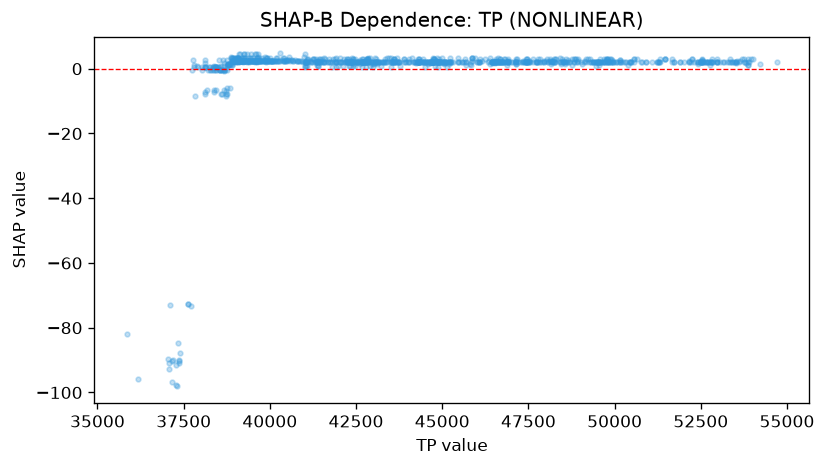

The table this chart was drawn from, first rows:
feature_value, shap_value
37405, -87.71
37288, -97.57
37304, -98.1
37360, -90.81
37365, -90.4
37325, -84.74
37352, -89.91
37157, -90.23
37749, -0.4555
37842, -8.308
37615, -72.63
37613, -72.63
37769, 2.758
37709, -73.25
37037, -89.65
37287, -91.49
37078, -92.75
37075, -90.92
37110, -73.11
37153, -96.74
37905, 0.5925
38125, 0.5845
38112, -7.309
38192, -0.4557
38132, -7.746
38111, 1.738
38040, -0.4421
38265, 0.5788
38032, 0.6357
38379, -0.4612
38351, -0.4288
38251, -0.4419
38514, -0.4685
38662, -0.4551
38555, -0.4287
38774, 1.359
38782, 1.359
38755, -7.733
38440, -0.4066
38609, -0.4082
38773, 1.346
38849, 1.312
38832, -5.932
38827, 1.359
38872, 3.512
38898, 2.418
38974, 2.357
38551, -0.4551
38599, -0.4557
38604, -7.667
38597, -7.733
38680, -0.4642
38568, -0.4551
38908, 2.357
38902, 2.273
38766, -6.099
38735, -6.725
38653, 2.759
38952, 2.243
38972, 2.236
... 934 more rows
